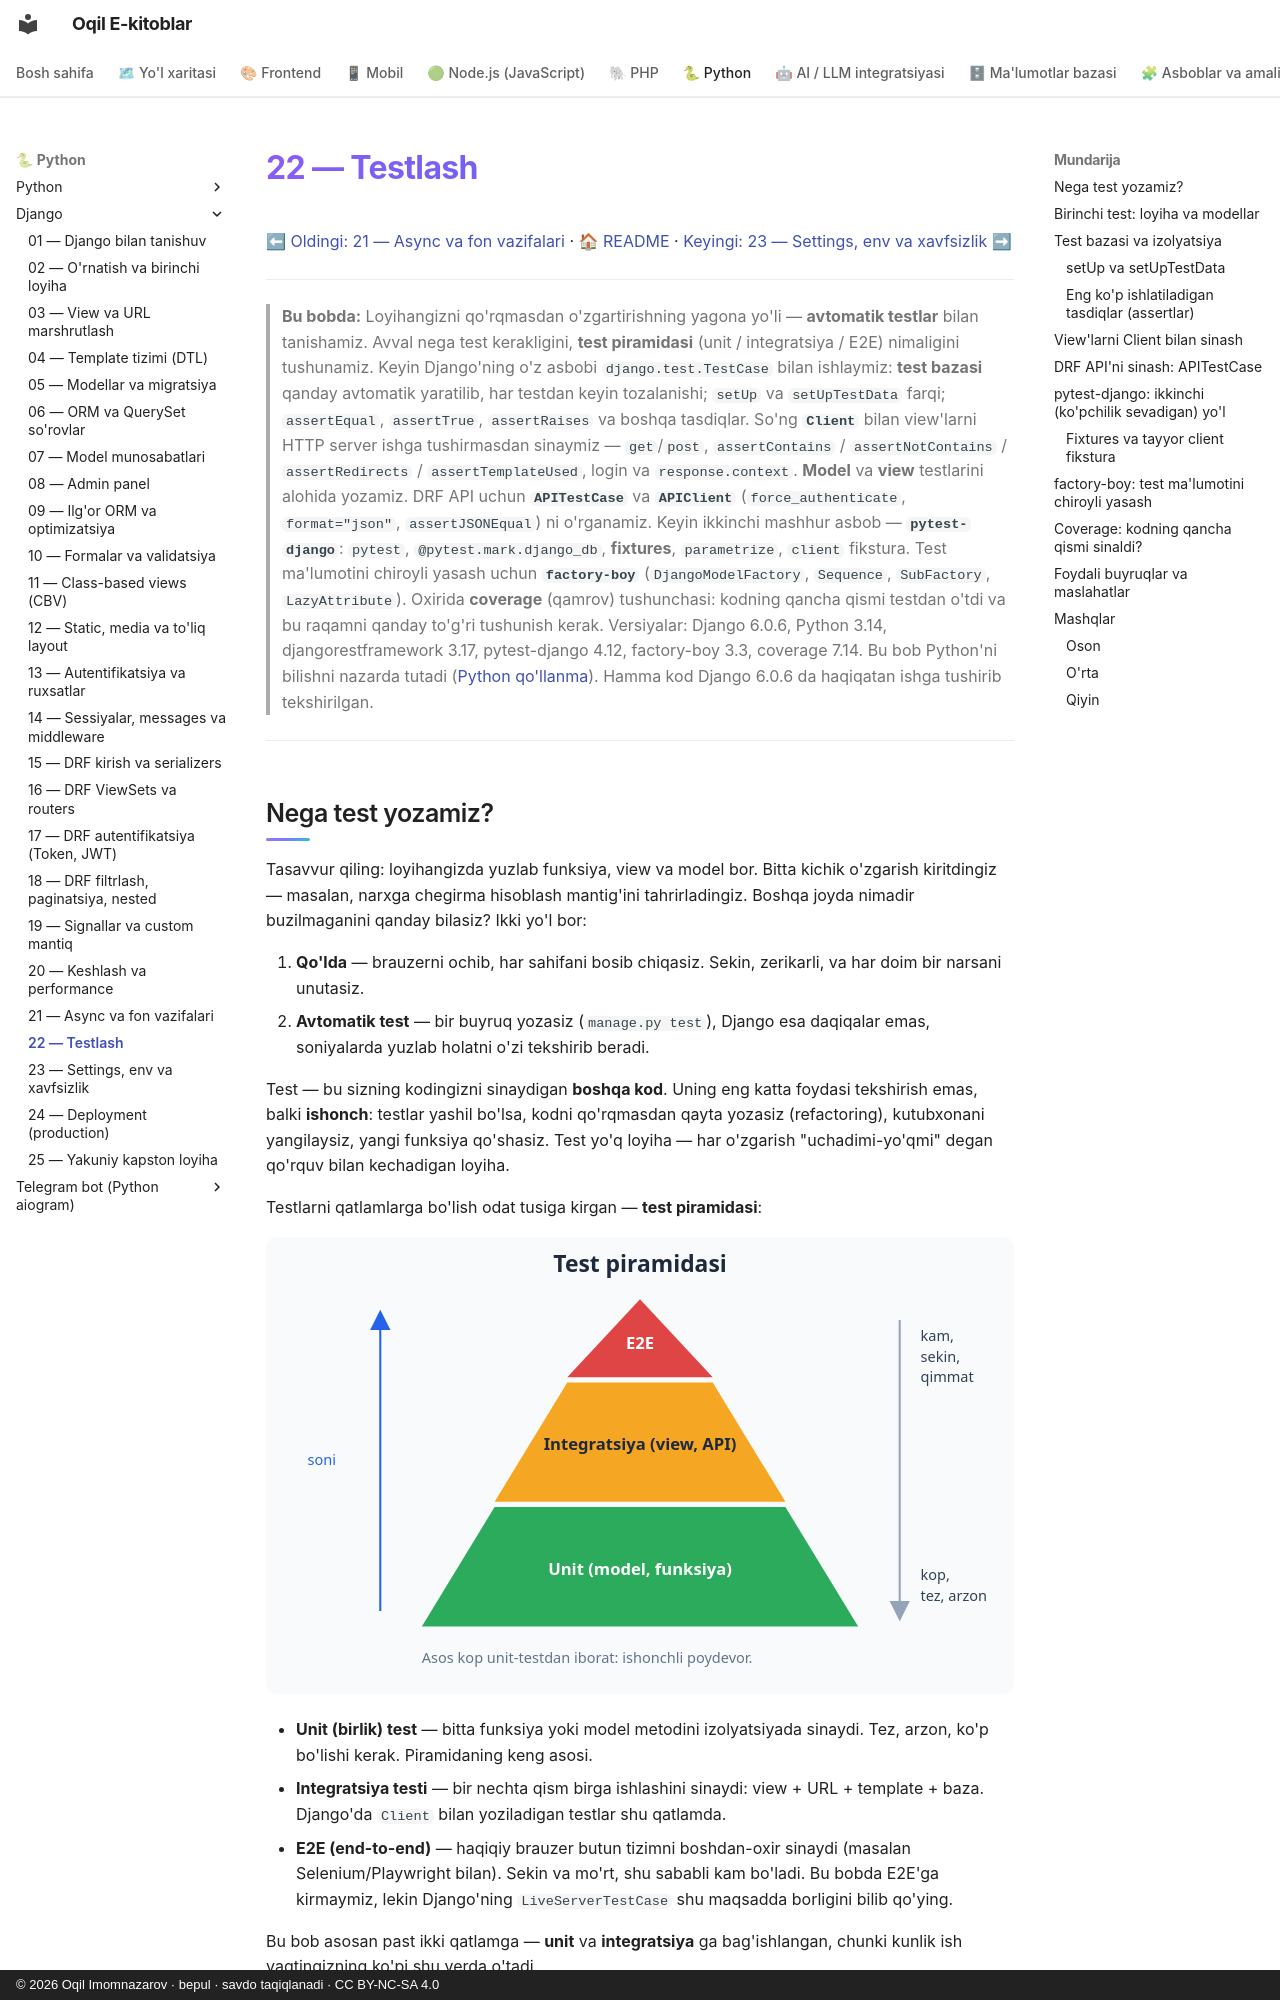

repository: iOqil/e-book · page: django/22-testing/index.html · generator: mkdocs · copyright: © 2026 Oqil Imomnazarov · bepul · savdo taqiqlanadi · CC BY-NC-SA 4.0

# 22 — Testlash

[⬅ Oldingi: 21 — Async va fon vazifalari](./21-async-celery.md) · [🏠 README](./README.md) · [Keyingi: 23 — Settings, env va xavfsizlik ➡](./23-settings-xavfsizlik.md)

---

> **Bu bobda:** Loyihangizni qo'rqmasdan o'zgartirishning yagona yo'li — **avtomatik testlar** bilan tanishamiz. Avval nega test kerakligini, **test piramidasi** (unit / integratsiya / E2E) nimaligini tushunamiz. Keyin Django'ning o'z asbobi `django.test.TestCase` bilan ishlaymiz: **test bazasi** qanday avtomatik yaratilib, har testdan keyin tozalanishi; `setUp` va `setUpTestData` farqi; `assertEqual`, `assertTrue`, `assertRaises` va boshqa tasdiqlar. So'ng **`Client`** bilan view'larni HTTP server ishga tushirmasdan sinaymiz — `get`/`post`, `assertContains` / `assertNotContains` / `assertRedirects` / `assertTemplateUsed`, login va `response.context`. **Model** va **view** testlarini alohida yozamiz. DRF API uchun **`APITestCase`** va **`APIClient`** (`force_authenticate`, `format="json"`, `assertJSONEqual`) ni o'rganamiz. Keyin ikkinchi mashhur asbob — **`pytest-django`**: `pytest`, `@pytest.mark.django_db`, **fixtures**, `parametrize`, `client` fikstura. Test ma'lumotini chiroyli yasash uchun **`factory-boy`** (`DjangoModelFactory`, `Sequence`, `SubFactory`, `LazyAttribute`). Oxirida **coverage** (qamrov) tushunchasi: kodning qancha qismi testdan o'tdi va bu raqamni qanday to'g'ri tushunish kerak. Versiyalar: Django 6.0.6, Python 3.14, djangorestframework 3.17, pytest-django 4.12, factory-boy 3.3, coverage 7.14. Bu bob Python'ni bilishni nazarda tutadi ([Python qo'llanma](../python/README.md)). Hamma kod Django 6.0.6 da haqiqatan ishga tushirib tekshirilgan.

---
